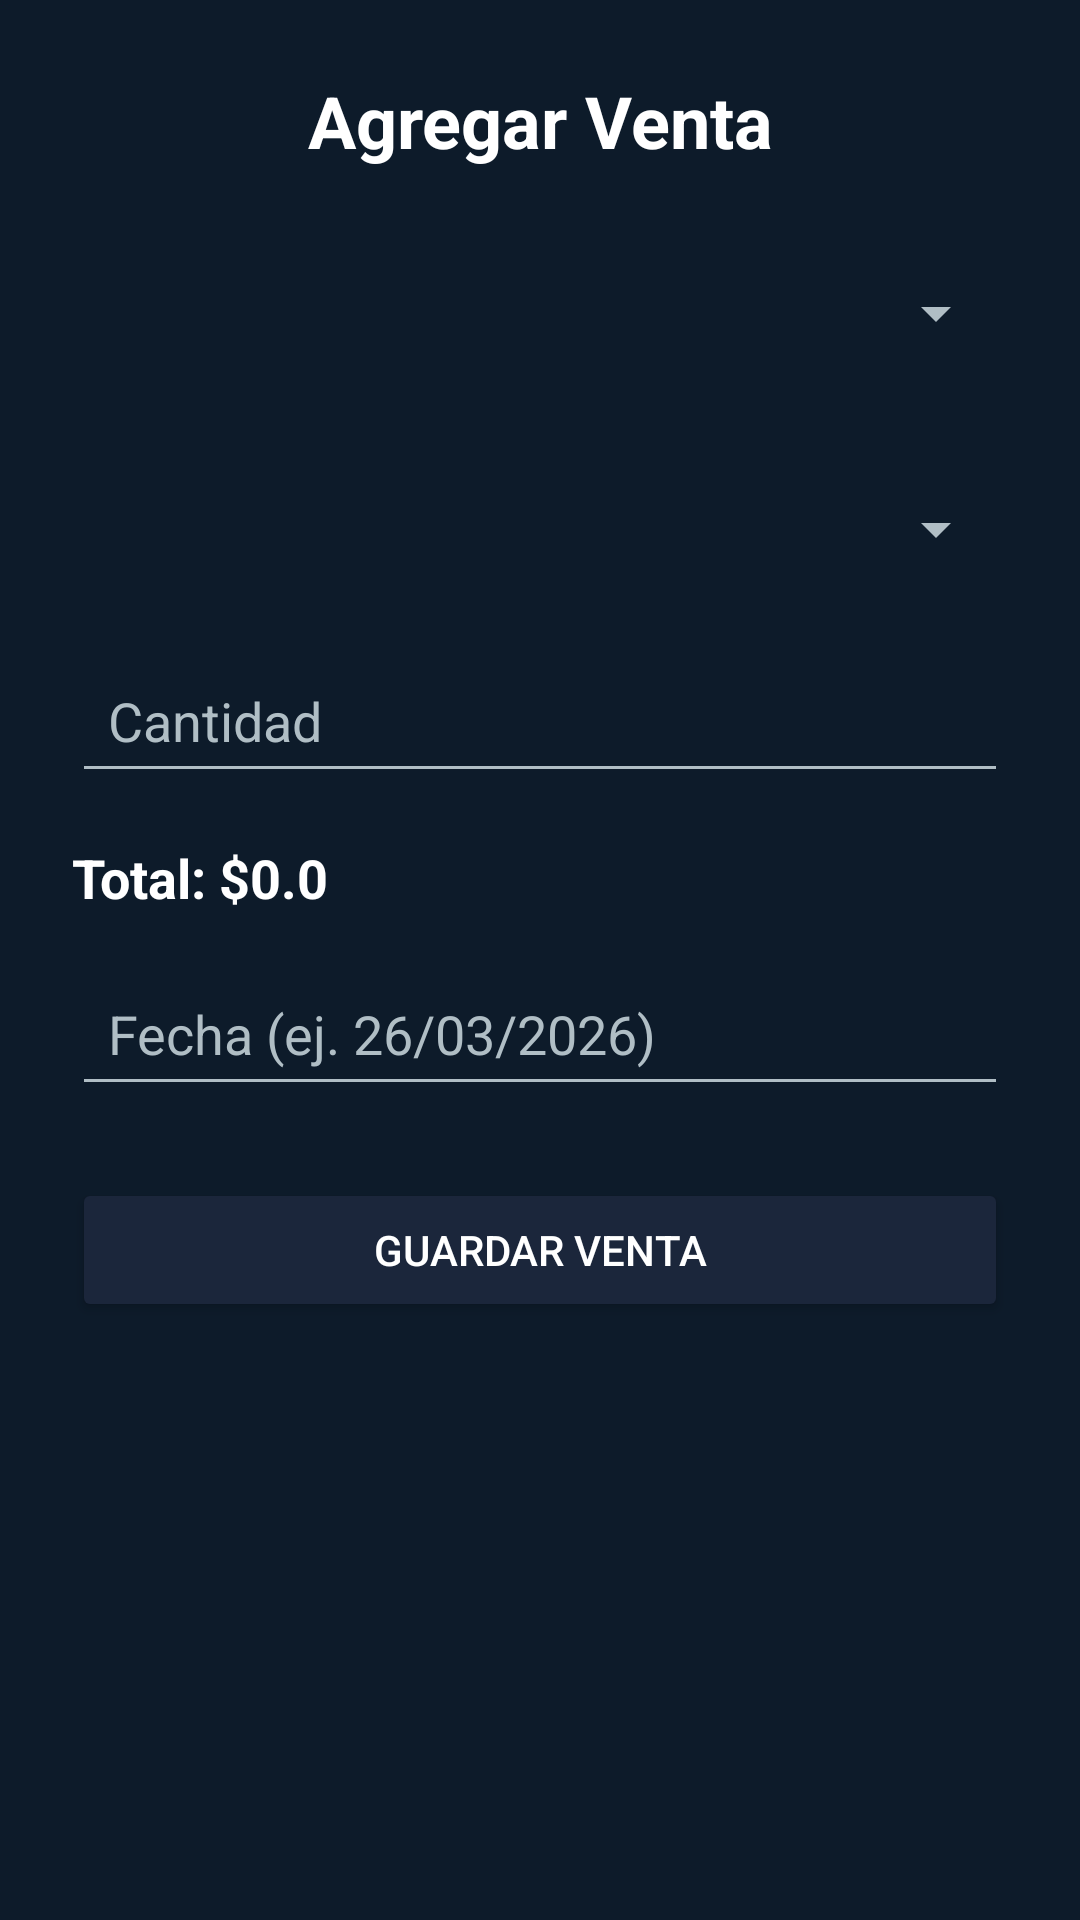

Produce the Android XML layout that renders to this screen, including the resource entries it uses.
<!-- AndroidManifest.xml: application theme Theme.ControlaT2 -->
<!-- res/layout/activity_agregar_venta.xml -->
<?xml version="1.0" encoding="utf-8"?>
<ScrollView xmlns:android="http://schemas.android.com/apk/res/android"
    xmlns:app="http://schemas.android.com/apk/res-auto"
    android:layout_width="match_parent"
    android:layout_height="match_parent"
    android:background="#0D1B2A">

    <androidx.constraintlayout.widget.ConstraintLayout
        android:layout_width="match_parent"
        android:layout_height="wrap_content"
        android:padding="24dp">

        
        <TextView
            android:id="@+id/txtTituloAgregarVenta"
            android:layout_width="wrap_content"
            android:layout_height="wrap_content"
            android:text="Agregar Venta"
            android:textColor="#FFFFFF"
            android:textSize="24sp"
            android:textStyle="bold"
            app:layout_constraintTop_toTopOf="parent"
            app:layout_constraintStart_toStartOf="parent"
            app:layout_constraintEnd_toEndOf="parent" />

        <Spinner
            android:id="@+id/spClientes"
            android:layout_width="0dp"
            android:layout_height="48dp"
            android:layout_marginTop="24dp"
            android:backgroundTint="#B0BEC5"
            app:layout_constraintTop_toBottomOf="@id/txtTituloAgregarVenta"
            app:layout_constraintStart_toStartOf="parent"
            app:layout_constraintEnd_toEndOf="parent" />

        
        <Spinner
            android:id="@+id/spProductos"
            android:layout_width="0dp"
            android:layout_height="48dp"
            android:layout_marginTop="24dp"
            android:backgroundTint="#B0BEC5"
            app:layout_constraintTop_toBottomOf="@id/spClientes"
            app:layout_constraintStart_toStartOf="parent"
            app:layout_constraintEnd_toEndOf="parent" />

        
        <EditText
            android:id="@+id/etCantidadVenta"
            android:layout_width="0dp"
            android:layout_height="48dp"
            android:hint="Cantidad"
            android:textColor="#FFFFFF"
            android:textColorHint="#B0BEC5"
            android:inputType="number"
            android:layout_marginTop="16dp"
            android:padding="12dp"
            android:backgroundTint="#B0BEC5"
            app:layout_constraintTop_toBottomOf="@id/spProductos"
            app:layout_constraintStart_toStartOf="parent"
            app:layout_constraintEnd_toEndOf="parent" />

        
        <TextView
            android:id="@+id/txtTotalCalculado"
            android:layout_width="wrap_content"
            android:layout_height="wrap_content"
            android:text="Total: $0.0"
            android:textColor="#FFFFFF"
            android:textSize="18sp"
            android:textStyle="bold"
            android:layout_marginTop="16dp"
            app:layout_constraintTop_toBottomOf="@id/etCantidadVenta"
            app:layout_constraintStart_toStartOf="parent" />

        
        <EditText
            android:id="@+id/etFechaVenta"
            android:layout_width="0dp"
            android:layout_height="48dp"
            android:hint="Fecha (ej. 26/03/2026)"
            android:textColor="#FFFFFF"
            android:textColorHint="#B0BEC5"
            android:layout_marginTop="16dp"
            android:padding="12dp"
            android:backgroundTint="#B0BEC5"
            android:focusable="false"
            android:clickable="true"
            app:layout_constraintTop_toBottomOf="@id/txtTotalCalculado"
            app:layout_constraintStart_toStartOf="parent"
            app:layout_constraintEnd_toEndOf="parent" />

        
        <Button
            android:id="@+id/btnGuardarVenta"
            android:layout_width="0dp"
            android:layout_height="48dp"
            android:text="Guardar Venta"
            android:textColor="#FFFFFF"
            android:backgroundTint="#1B263B"
            android:layout_marginTop="24dp"
            app:layout_constraintTop_toBottomOf="@id/etFechaVenta"
            app:layout_constraintStart_toStartOf="parent"
            app:layout_constraintEnd_toEndOf="parent" />

    </androidx.constraintlayout.widget.ConstraintLayout>

</ScrollView>
<!-- resources referenced by this layout -->
<resources>
  <style name="Theme.ControlaT2" parent="Base.Theme.ControlaT2" />
  <style name="Base.Theme.ControlaT2" parent="Theme.Material3.DayNight.NoActionBar">
          
          
      </style>
</resources>
